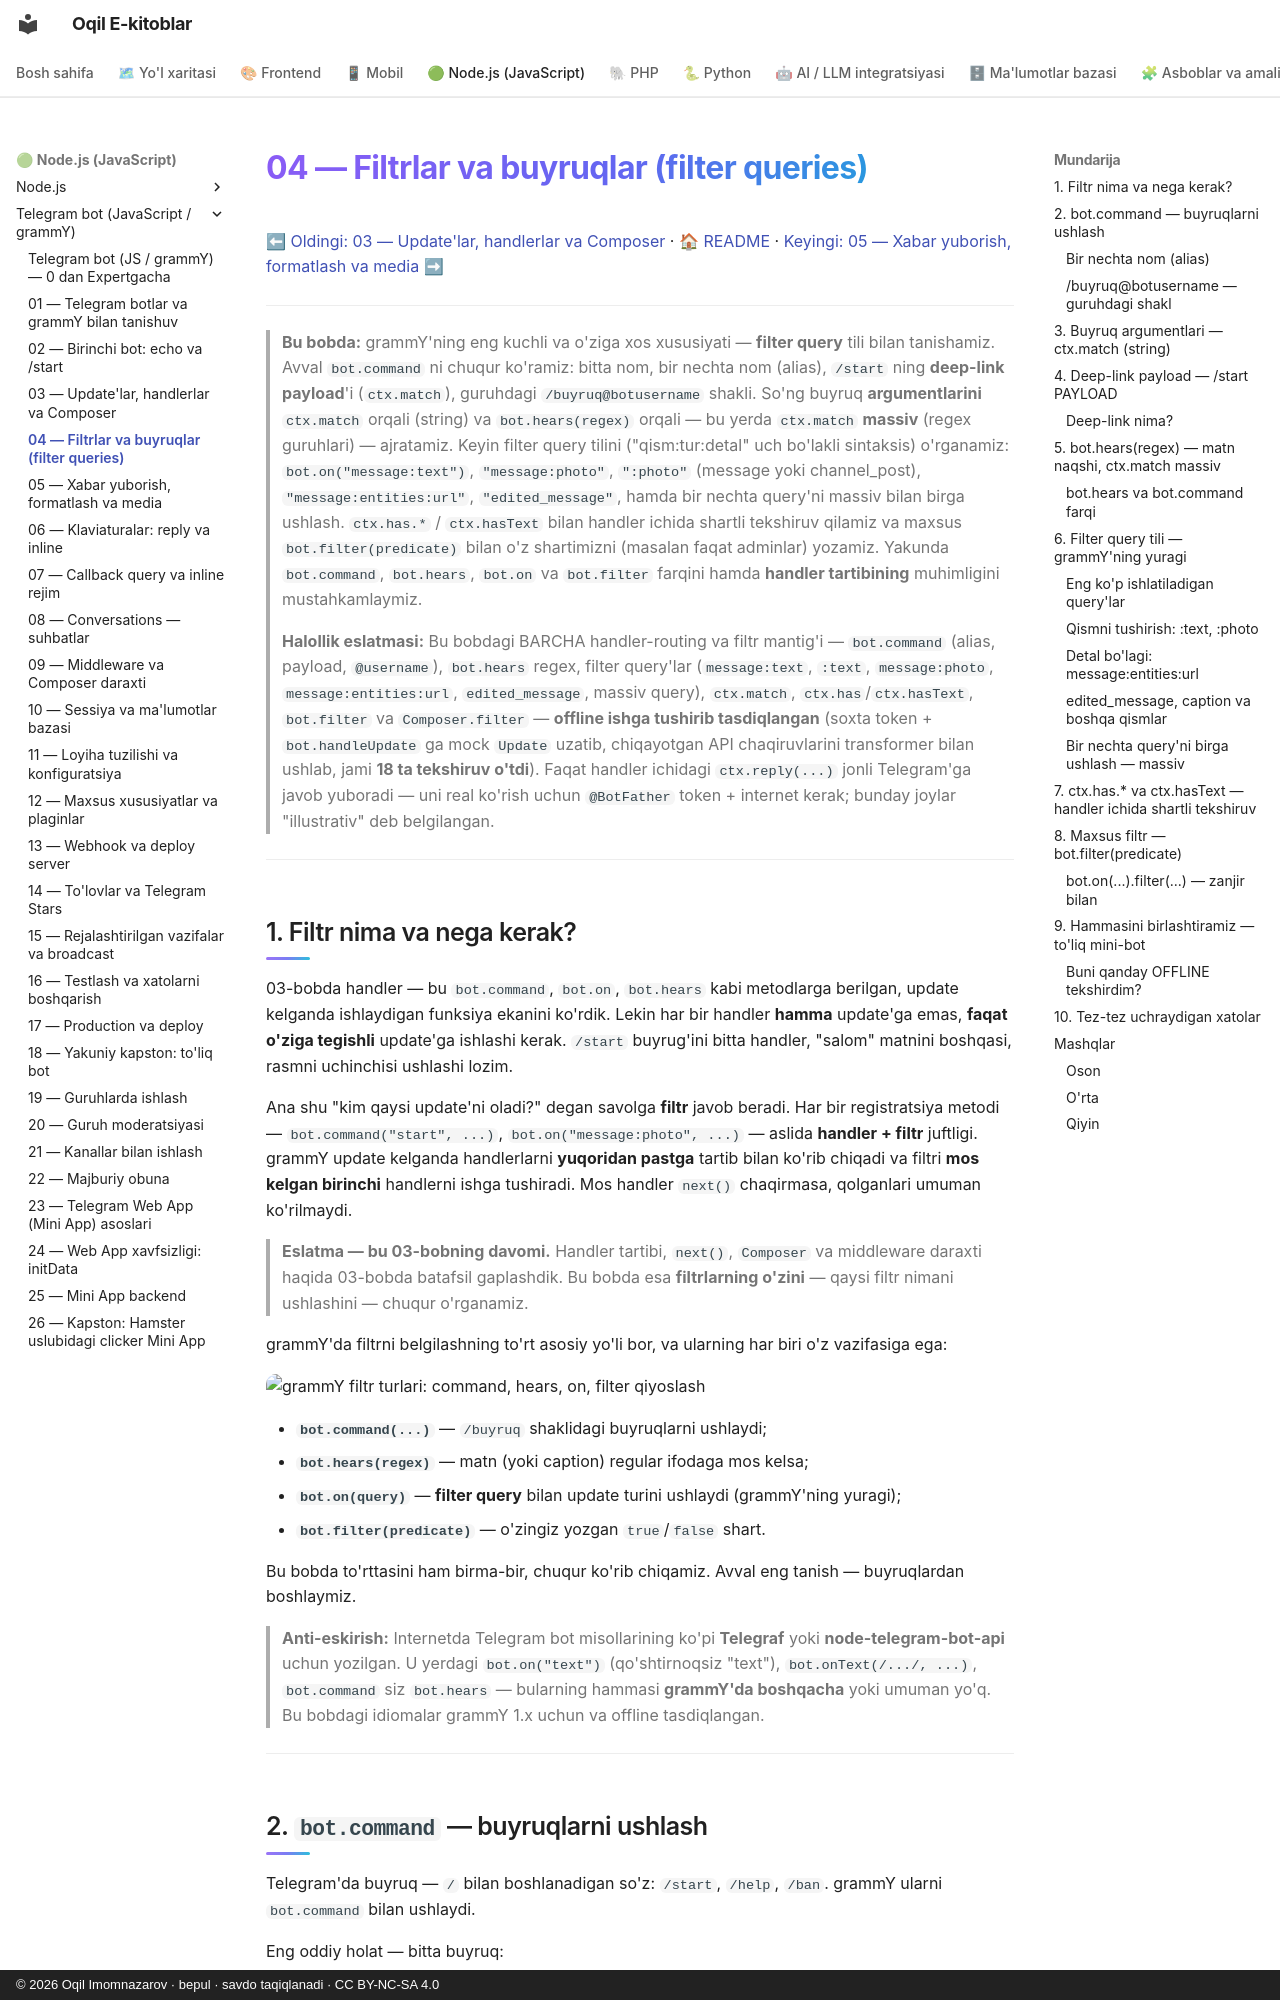

repository: iOqil/e-book · page: tgbot-js/04-filtrlar-buyruqlar/index.html · generator: mkdocs · copyright: © 2026 Oqil Imomnazarov · bepul · savdo taqiqlanadi · CC BY-NC-SA 4.0

# 04 — Filtrlar va buyruqlar (filter queries)

[⬅ Oldingi: 03 — Update'lar, handlerlar va Composer](./03-handlerlar-composer.md) · [🏠 README](./README.md) · [Keyingi: 05 — Xabar yuborish, formatlash va media ➡](./05-xabar-formatlash-media.md)

---

> **Bu bobda:** grammY'ning eng kuchli va o'ziga xos xususiyati — **filter query** tili bilan tanishamiz. Avval `bot.command` ni chuqur ko'ramiz: bitta nom, bir nechta nom (alias), `/start` ning **deep-link payload**'i (`ctx.match`), guruhdagi `/buyruq@botusername` shakli. So'ng buyruq **argumentlarini** `ctx.match` orqali (string) va `bot.hears(regex)` orqali — bu yerda `ctx.match` **massiv** (regex guruhlari) — ajratamiz. Keyin filter query tilini ("qism:tur:detal" uch bo'lakli sintaksis) o'rganamiz: `bot.on("message:text")`, `"message:photo"`, `":photo"` (message yoki channel_post), `"message:entities:url"`, `"edited_message"`, hamda bir nechta query'ni massiv bilan birga ushlash. `ctx.has.*` / `ctx.hasText` bilan handler ichida shartli tekshiruv qilamiz va maxsus `bot.filter(predicate)` bilan o'z shartimizni (masalan faqat adminlar) yozamiz. Yakunda `bot.command`, `bot.hears`, `bot.on` va `bot.filter` farqini hamda **handler tartibining** muhimligini mustahkamlaymiz.
>
> **Halollik eslatmasi:** Bu bobdagi BARCHA handler-routing va filtr mantig'i — `bot.command` (alias, payload, `@username`), `bot.hears` regex, filter query'lar (`message:text`, `:text`, `message:photo`, `message:entities:url`, `edited_message`, massiv query), `ctx.match`, `ctx.has`/`ctx.hasText`, `bot.filter` va `Composer.filter` — **offline ishga tushirib tasdiqlangan** (soxta token + `bot.handleUpdate` ga mock `Update` uzatib, chiqayotgan API chaqiruvlarini transformer bilan ushlab, jami **18 ta tekshiruv o'tdi**). Faqat handler ichidagi `ctx.reply(...)` jonli Telegram'ga javob yuboradi — uni real ko'rish uchun `@BotFather` token + internet kerak; bunday joylar "illustrativ" deb belgilangan.

---
